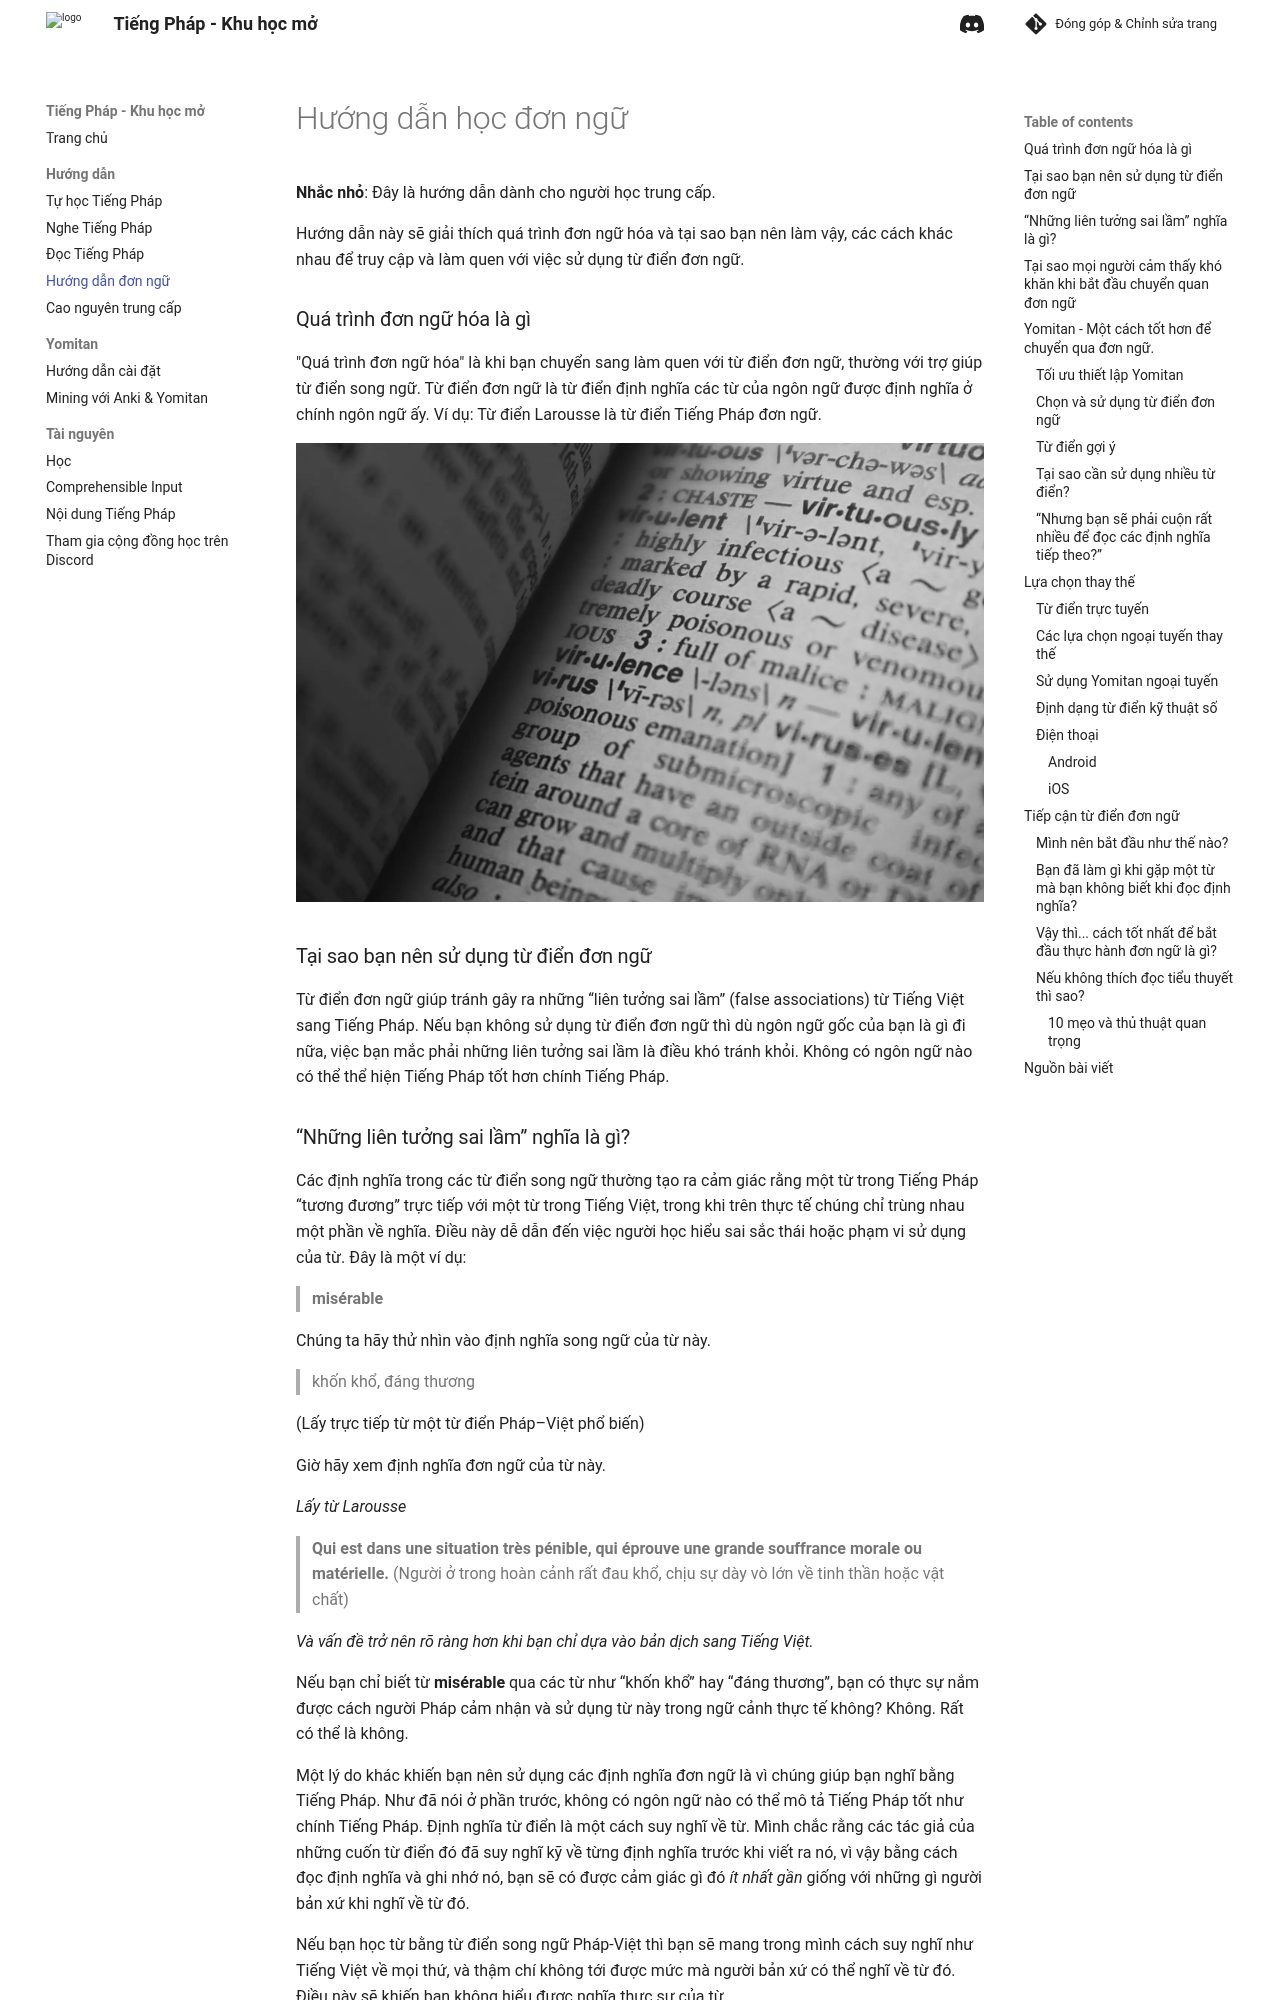

repository: daihocmo/tieng-phap · page: site/monolingual/index.html · generator: mkdocs

# Hướng dẫn học đơn ngữ

**Nhắc nhỏ**: Đây là hướng dẫn dành cho người học trung cấp.

Hướng dẫn này sẽ giải thích quá trình đơn ngữ hóa và tại sao bạn nên làm vậy, các cách khác nhau để truy cập và làm quen với việc sử dụng từ điển đơn ngữ.

### Quá trình đơn ngữ hóa là gì

"Quá trình đơn ngữ hóa" là khi bạn chuyển sang làm quen với từ điển đơn ngữ, thường với trợ giúp từ điển song ngữ. Từ điển đơn ngữ là từ điển định nghĩa các từ của ngôn ngữ được định nghĩa ở chính ngôn ngữ ấy. Ví dụ: Từ điển Larousse là từ điển Tiếng Pháp đơn ngữ.

![](img/mono2.webp)

### Tại sao bạn nên sử dụng từ điển đơn ngữ

Từ điển đơn ngữ giúp tránh gây ra những “liên tưởng sai lầm” (false associations) từ Tiếng Việt sang Tiếng Pháp. Nếu bạn không sử dụng từ điển đơn ngữ thì dù ngôn ngữ gốc của bạn là gì đi nữa, việc bạn mắc phải những liên tưởng sai lầm là điều khó tránh khỏi. Không có ngôn ngữ nào có thể thể hiện Tiếng Pháp tốt hơn chính Tiếng Pháp.
